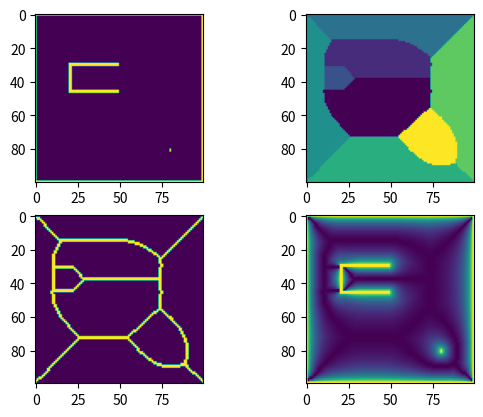

Generate this figure with matplotlib:
from copy import deepcopy
import numpy as np
from scipy.spatial import KDTree
from scipy.spatial import distance

ALPHA = 5.
DO_MAX = 100.
AMPLIFIER = 50.

class voronoiField:
    def __init__(self, grid, obstacles):
        self.grid = deepcopy(grid)
        self.obstacles = deepcopy(obstacles)
        self.height = len(self.grid)
        self.width = len(self.grid[0])
        self.obstacleList = []
        for i in range(len(self.obstacles)):
            self.obstacleList += self.obstacles[i]
        self.obstacleTree = KDTree(self.obstacleList)
        
    def generateVoronoiDiagram(self):
        self.diagram = np.zeros([self.height, self.width])
        for i in range(self.height):
            for j in range(self.width):
                closestObstacleIndex = self.obstacleTree.query([i,j],1)[1]
                obstaclePoint = self.obstacleList[closestObstacleIndex]
                for k in range(len(self.obstacles)):
                    if(obstaclePoint in self.obstacles[k]):
                        self.diagram[i][j] = k
                        break
        self.diagramEdge = np.zeros([self.height, self.width])
        delta = [[-1, 0 ], # go up
                 [ 0, -1], # go left
                 [ 1, 0 ], # go down
                 [ 0, 1 ]] # go right
        for i in range(self.height):
            for j in range(self.width):
                x = i
                y = j
                for k in range(len(delta)):
                    x2 = x + delta[k][0]
                    y2 = y + delta[k][1]
                    if(x2>=0 and x2<self.height and y2>0 and y2<self.width):
                        if(self.diagram[x][y] != self.diagram[x2][y2]):
                            self.diagramEdge[x][y] = 1
                            break
        
        self.edgeList = []
        for i in range(self.height):
            for j in range(self.width):
                if(self.diagramEdge[i][j]):
                    self.edgeList.append([i,j])
                            
        self.edgeTree = KDTree(self.edgeList)
        
    def generateVoronoiField(self):
        self.field = np.zeros([self.height,self.width])
        for i in range(self.height):
            for j in range(self.width):
                if([i,j] in self.obstacleList):
                    value = 1
                else:
                    do = self.obstacleTree.query([i,j],1)[0]
                    dv = self.edgeTree.query([i,j],1)[0]
                    if(do < DO_MAX):
                        value = (ALPHA/(ALPHA + do)) * (dv/(do + dv)) * (do-DO_MAX)**2/(DO_MAX)**2
                    else:
                        value = 0.
                self.field[i][j] = value * AMPLIFIER
                
                
if __name__ == "__main__":
    import matplotlib.pyplot as plt
    
    #define a list of obstacles
    obstacles = []
    
    #you might want to see a bunch of points as ONE obstacle, like a section of line
    obstacle = []
    for i in range(30):
        obstacle.append([45,20+i])
        obstacle.append([46,20+i])
    obstacles.append(obstacle)

    obstacle = []
    for i in range(30):
        obstacle.append([30,20+i])
        obstacle.append([29,20+i])
    obstacles.append(obstacle)

    obstacle = []
    for i in range(17):
        obstacle.append([29+i,20])
        obstacle.append([29+i,21])
    obstacles.append(obstacle)

    obstacle = []
    for i in range(100):
        obstacle.append([0,0+i])
    obstacles.append(obstacle)

    obstacle = []   
    for i in range(100):
        obstacle.append([0+i,0])
    obstacles.append(obstacle)

    obstacle = []    
    for i in range(100):
        obstacle.append([99,0+i])
    obstacles.append(obstacle)

    obstacle = []    
    for i in range(100):
        obstacle.append([0+i,99])
    obstacles.append(obstacle)

    obstacle = []    
    for i in range(100):
        obstacle.append([0+i,99])
    obstacles.append(obstacle)

    obstacle = []    
    for i in range(2):
        obstacle.append([80+i,80])
    obstacles.append(obstacle)


    #define a 2D binary map, and set the obstacle position to one
    HEIGHT = 100
    WIDTH = 100
    grid = np.zeros([HEIGHT, WIDTH])
    for i in range(HEIGHT):
        for j in range(WIDTH):
            for k in range(len(obstacles)):
                for l in range(len(obstacles[k])):
                    x = obstacles[k][l][0]
                    y = obstacles[k][l][1]
                    if(x>=0 and x<HEIGHT and y>=0 and y<WIDTH):
                        grid[x][y] = 1

    #declare a voronoi class and initial with the 2D map and obstacle list
    vor = voronoiField(grid, obstacles)
    #generate voronoi diagram
    vor.generateVoronoiDiagram()
    #generate voronoi field, must run generateVoronoiDiagram first
    vor.generateVoronoiField()

    #show the result
    fig = plt.figure()
    ax = fig.add_subplot(2,2,1)
    bx = fig.add_subplot(2,2,2)
    cx = fig.add_subplot(2,2,3)
    dx = fig.add_subplot(2,2,4)

    ax.imshow(grid)
    bx.imshow(vor.diagram)
    cx.imshow(vor.diagramEdge)
    dx.imshow(vor.field)

    plt.show()